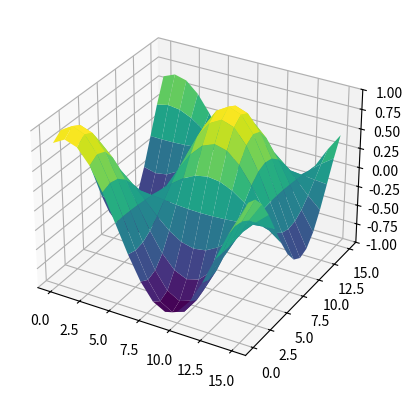

Here is the Python script that generated this plot:
import numpy as np
import matplotlib.pyplot as plt
from mpl_toolkits.mplot3d import Axes3D
from matplotlib.animation import FuncAnimation

def main():
    n = 16
    x = np.linspace(0, 15, n)
    y = np.linspace(0,15,n)
    plot_3d(n,Z=z_func,a=x,b=y,var=0, ani=True,mode='none',plot='mesh')

def func(X,Y,var,mode="none"):
    return (np.power(X-8+var,2)+np.power(Y-8,2))/10-1

def z_func(X, Y, var, mode='none'):
    l = 7.5 # horizontal shift(where it will be centered around)
    k = (np.pi/8)             # period -> T=2*pi/k
    if mode == 'bounce':
        #A = np.cos(var)    # amplitude    
        #A = np.pow(var,1/3)
        #A = np.power(var-8,2)/32-1
        A = 2.1*np.exp(-np.pow(var-2.5,2)/1.4)-1.06
    else:
        A = 1
        l += var
    
    #z = cos(A)*sin(kx+l)*sin(ky+l)
    return (A*np.sin(k*X+l)*np.sin(k*Y+l))

N=16
def plot_3d(n=16,Z=z_func, a=np.linspace(0, N-1, N), b=np.linspace(0, N-1, N),var=0,  ani=False, plot='bounce',mode='none' ):
    """
    this function will plot a predetermined function on a 3d-plane [z(x,y)]

    paramaters:
    n (int)    - the number of sample points to use for the plot (nxn)
    ani (bool) - allow animation of a certain type of sweep on the function
    plot (str) - how to plot the graph (only scatter plot and mesh at the moment) 
    mode (str) - how to animate the function (at this moment "none" does a horizontal sweep 
                 and "bounce" bounces the function )

    Z (function) - function to be mapped. the function MUST HAVE the parameters in 
                        Z(X,Y,var), *set mode="none', is an optional param used for 
                        animating but need to be able to properly run 
        X,Y - np array
        var - variable that will change with time
        mode - a way for different variables to be affected within your function  
    """
    #initialize the fig for plotting
    fig = plt.figure()
    ax = fig.add_subplot(111,projection='3d')
    #plt.xlabel('X-axis')
    #plt.ylabel('Y-axis')
    #ax.set_label('Z-axis')

    x = a
    y = b
    X, Y = np.meshgrid(x, y)
    z = Z(X, Y, 0,mode=mode)

    ma = np.max(z)   # min and max val of function for plotting limits
    mi = np.min(z)
    
    if plot == 'scat':  #current plotting type support scat and surface
        X = X.ravel()
        Y = Y.ravel()    
        z = z.ravel()
        scat = ax.scatter(X,Y,z,c=z,cmap='viridis')
    else:       # surface plotting
        scat = ax.plot_surface(X,Y,z, cmap='viridis')

    ax.set_xlim(0,n-1)
    ax.set_ylim(0,n-1)
    ax.set_zlim(mi,ma)
    
    if ani==False:
        plt.show()
        return None
    
    else:
        def update(frame):
            ax.clear()
            z = Z(X,Y, frame*0.05, mode=mode)
            if plot == 'scat':
                scat = ax.scatter(X,Y,z,c=z,cmap='viridis')    #scatter plot
            else:
                scat = ax.plot_surface(X,Y,z, cmap='viridis')   #surface plot

            ax.set_zlim(-1,1)
            return scat

        ani = FuncAnimation(fig,update,frames=125, interval=40,blit=False)
        ani.save('animation.gif', writer='pillow', fps=30)
        #plt.colorbar()
        plt.show()



def LED_count():
    k=200
    a = [0]*k
    
    a[1] = 1
    a[2] = 2
    a[3] = 3
    
    m = 2
    n = 2
    x = m*n
    while (x <= k):
        a[x] = m+n
        x = m*n
        if (m>n):
            n += 1
        else:
            m += 1
    #print(n," ", m)
        
    
    for i in range(k-4):
        if (a[i+4] == 0):
            a[i+4] = a[i+3]

    #print(a[63])
    #plt.plot(a)
    #plt.show()



if __name__ == '__main__':
    main()


'''
Accent, Accent_r, Blues, Blues_r, BrBG, BrBG_r, BuGn, BuGn_r, BuPu, BuPu_r, CMRmap, CMRmap_r, Dark2, Dark2_r,GnBu, GnBu_r, Grays,
Greens, Greens_r, Greys, Greys_r, OrRd, OrRd_r, Oranges, Oranges_r, PRGn, PRGn_r, Paired,Paired_r, Pastel1, Pastel1_r, Pastel2, Pastel2_r, 
PiYG, PiYG_r, PuBu, PuBuGn, PuBuGn_r, PuBu_r, PuOr, PuOr_r,PuRd, PuRd_r, Purples, Purples_r, RdBu, RdBu_r, RdGy, RdGy_r, RdPu, RdPu_r, 
RdYlBu, RdYlBu_r, RdYlGn, RdYlGn_r,Reds, Reds_r, Sray_ray, gray_r, grey, hot, hot_r, hsv, hsv_r, inferno, inferno_r, jet, jet_r, magma,
magma_r,nipy_spectral, nipy_spectral_r, ocean, ocean_r, pink, pink_r, plasma, plasma_r, prism, prism_r, rainbow, rainbow_r,seismic,
seismic_r, spring, spring_r, summer, summer_r, tab10, tab10_r, tab20, tab20_r, tab20b, tab20b_r, tab20c,tab20c_r, terrain, terrain_r,
turbo, turbo_r, twilight, twilight_r, twilight_shifted, twilight_shifted_r, viridis,viridis_r, winter, winter_r
'''